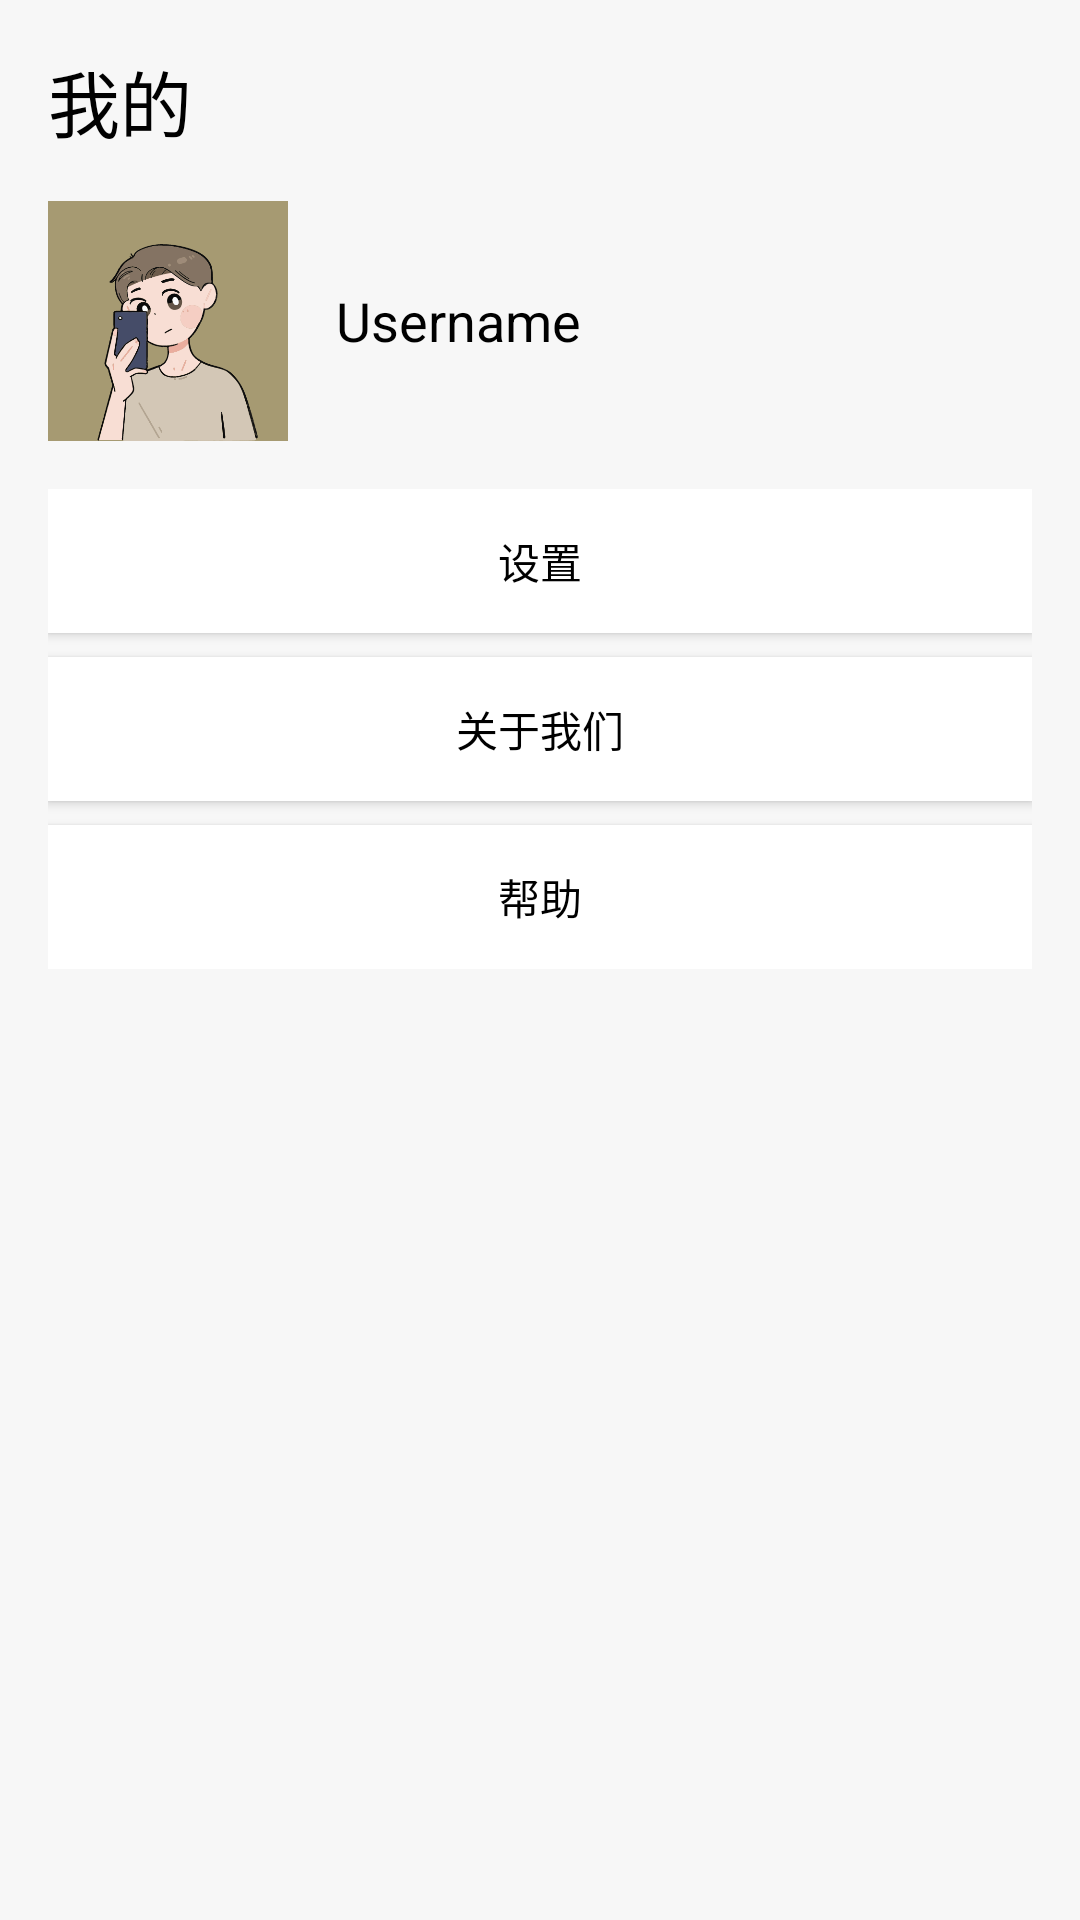

Write the Android layout XML for this screen, with the resource values it uses.
<!-- AndroidManifest.xml: application theme Theme.ChatGptApp -->
<!-- res/layout/activity_profile.xml -->
<LinearLayout xmlns:android="http://schemas.android.com/apk/res/android"
    android:layout_width="match_parent"
    android:layout_height="match_parent"
    android:orientation="vertical"
    android:padding="16dp"
    android:background="#F7F7F7">

    
    <TextView
        android:layout_width="wrap_content"
        android:layout_height="wrap_content"
        android:text="我的"
        android:textSize="24sp"
        android:textColor="#000000"
        android:layout_gravity="start"
        android:layout_marginBottom="16dp"
        android:fontFamily="sans-serif-condensed" />

    
    <LinearLayout
        android:layout_width="match_parent"
        android:layout_height="wrap_content"
        android:orientation="horizontal"
        android:gravity="start|center_vertical"
        android:layout_marginBottom="16dp">

        <ImageView
            android:layout_width="80dp"
            android:layout_height="80dp"
            android:src="@mipmap/iv_photo"
            android:scaleType="centerCrop"
            android:layout_marginEnd="16dp"
            android:background="@drawable/circle_background" />

        <TextView
            android:layout_width="wrap_content"
            android:layout_height="wrap_content"
            android:text="Username"
            android:textSize="18sp"
            android:textColor="#000000"
            android:fontFamily="sans-serif" />

    </LinearLayout>

    
    <LinearLayout
        android:layout_width="match_parent"
        android:layout_height="wrap_content"
        android:orientation="vertical">

        
        <Button
            android:id="@+id/setting_btn"
            android:layout_width="match_parent"
            android:layout_height="wrap_content"
            android:text="设置"
            android:textColor="#000000"
            android:background="#FFFFFF"
            android:layout_marginBottom="8dp" />

        
        <Button
            android:id="@+id/about_us_btn"
            android:layout_width="match_parent"
            android:layout_height="wrap_content"
            android:text="关于我们"
            android:textColor="#000000"
            android:background="#FFFFFF"
            android:layout_marginBottom="8dp" />

        
        <Button
            android:id="@+id/rate_btn"
            android:layout_width="match_parent"
            android:layout_height="wrap_content"
            android:text="帮助"
            android:textColor="#000000"
            android:background="#FFFFFF" />

    </LinearLayout>

</LinearLayout>
<!-- resources referenced by this layout -->
<resources>
  <!-- mipmap iv_photo: png bitmap (mipmap-hdpi, 43562 bytes) -->
  <style name="Theme.ChatGptApp" parent="Theme.AppCompat.Light.NoActionBar">
          
          <item name="colorPrimary">@color/purple_500</item>
          <item name="colorPrimaryVariant">@color/purple_700</item>
          <item name="colorOnPrimary">@color/white</item>
          
          <item name="colorSecondary">@color/teal_200</item>
          <item name="colorSecondaryVariant">@color/teal_700</item>
          <item name="colorOnSecondary">@color/black</item>
          
          <item name="android:statusBarColor" tools:targetApi="l">?attr/colorPrimaryVariant</item>
          
  
  
          <item name="android:windowNoTitle">true</item>
          <item name="android:colorBackgroundCacheHint">@null</item>
          <item name="android:windowIsTranslucent">false</item>
          <item name="android:windowDisablePreview">true</item>
          <item name="android:windowAnimationStyle">@android:style/Animation</item>
  
          
      </style>
  <color name="purple_500">#FF6200EE</color>
  <color name="purple_700">#FF3700B3</color>
  <color name="white">#FFFFFFFF</color>
  <color name="teal_200">#FF03DAC5</color>
  <color name="teal_700">#FF018786</color>
  <color name="black">#FF000000</color>
</resources>
